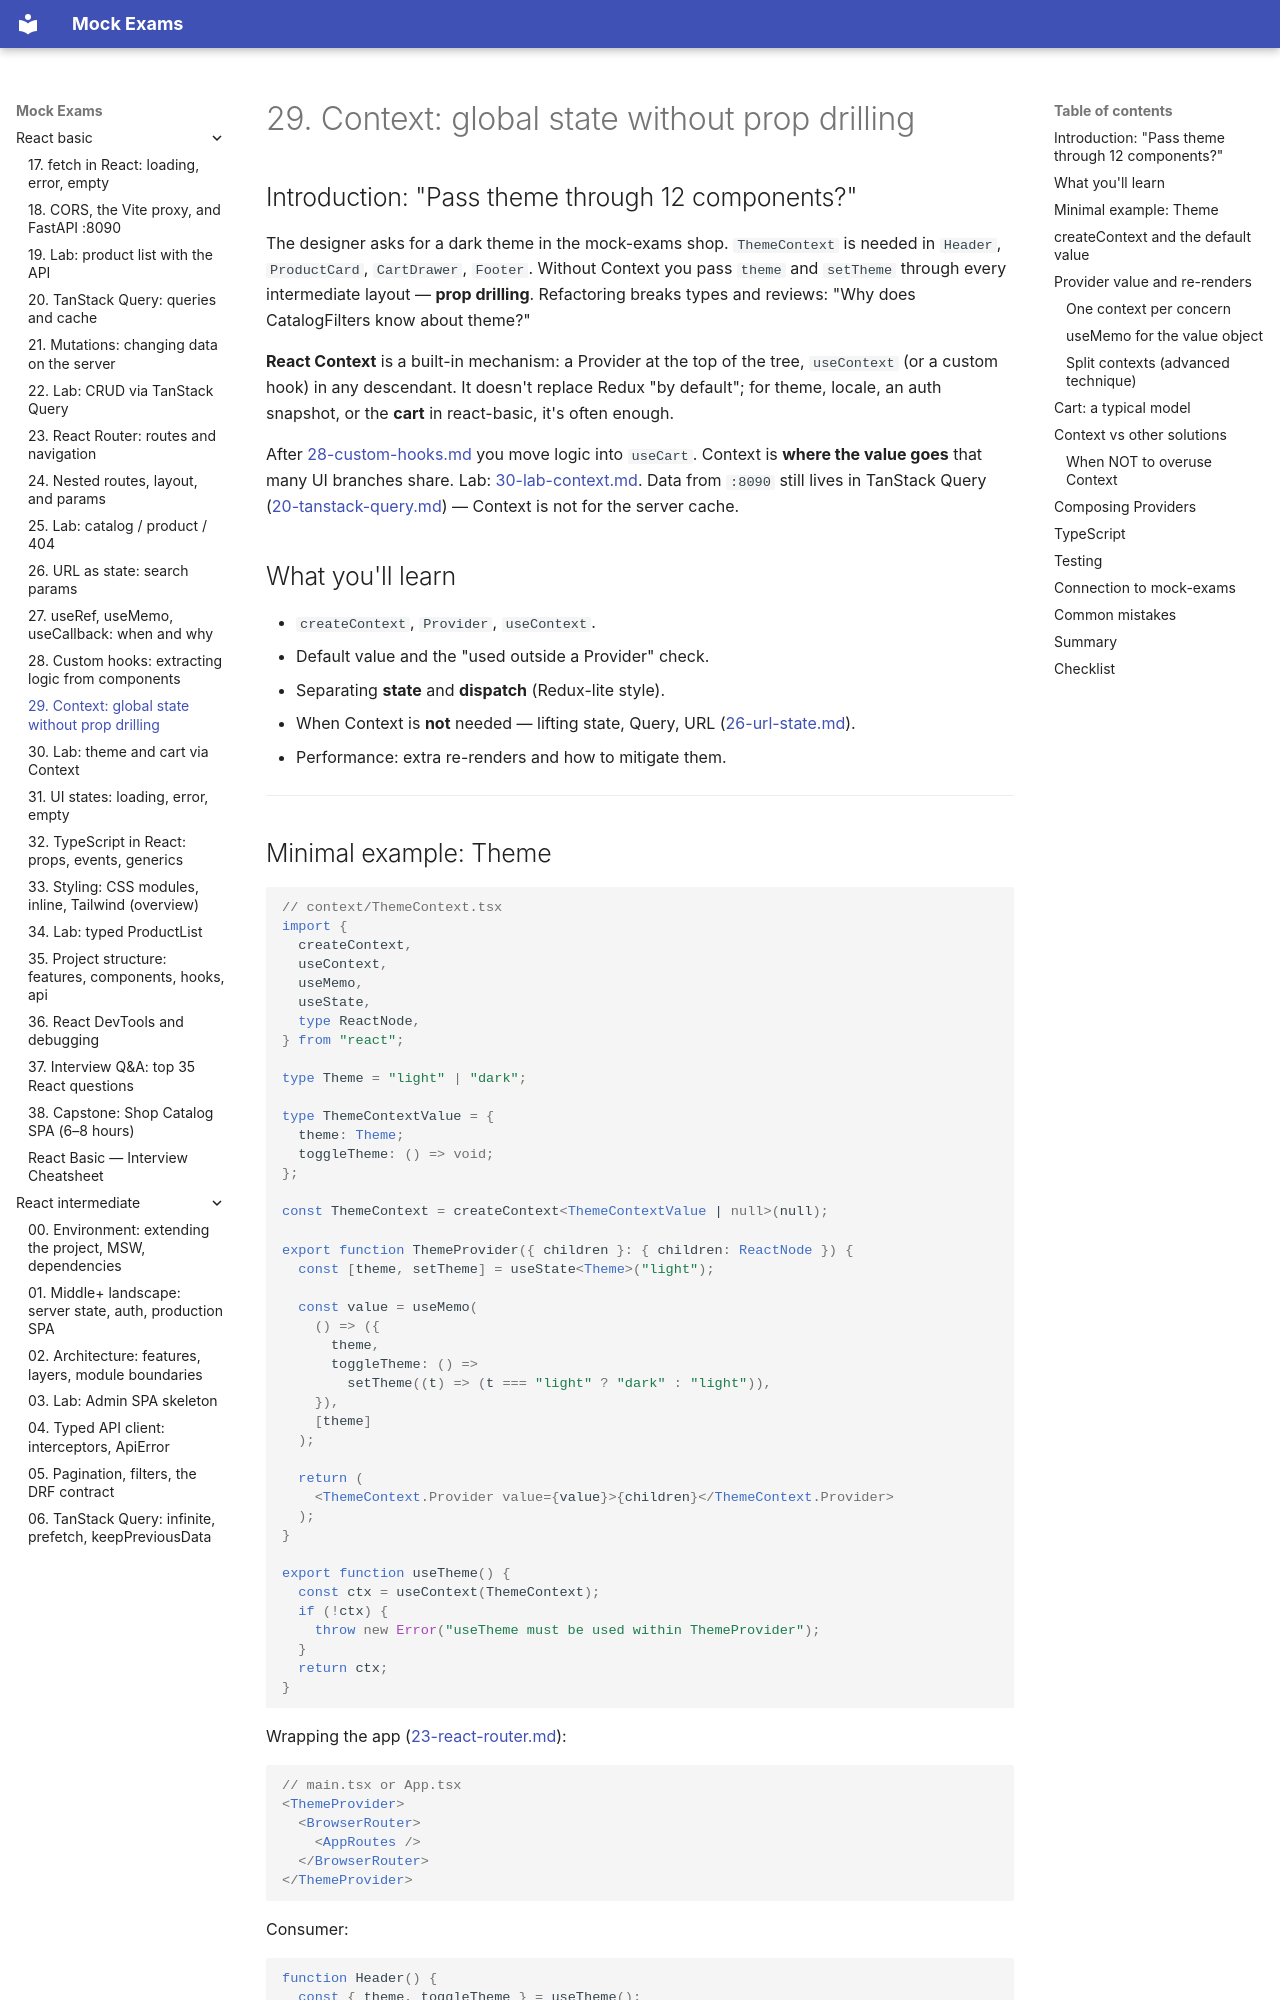

repository: FedorArbuzov/mock-exams · page: react-basic/29-context/index.html · generator: mkdocs

# 29. Context: global state without prop drilling

## Introduction: "Pass theme through 12 components?"

The designer asks for a dark theme in the mock-exams shop. `ThemeContext` is needed in `Header`, `ProductCard`, `CartDrawer`, `Footer`. Without Context you pass `theme` and `setTheme` through every intermediate layout — **prop drilling**. Refactoring breaks types and reviews: "Why does CatalogFilters know about theme?"

**React Context** is a built-in mechanism: a Provider at the top of the tree, `useContext` (or a custom hook) in any descendant. It doesn't replace Redux "by default"; for theme, locale, an auth snapshot, or the **cart** in react-basic, it's often enough.

After [28-custom-hooks.md](28-custom-hooks.md) you move logic into `useCart`. Context is **where the value goes** that many UI branches share. Lab: [30-lab-context.md](30-lab-context.md). Data from `:8090` still lives in TanStack Query ([20-tanstack-query.md](20-tanstack-query.md)) — Context is not for the server cache.

## What you'll learn

- `createContext`, `Provider`, `useContext`.
- Default value and the "used outside a Provider" check.
- Separating **state** and **dispatch** (Redux-lite style).
- When Context is **not** needed — lifting state, Query, URL ([26-url-state.md](26-url-state.md)).
- Performance: extra re-renders and how to mitigate them.

---
